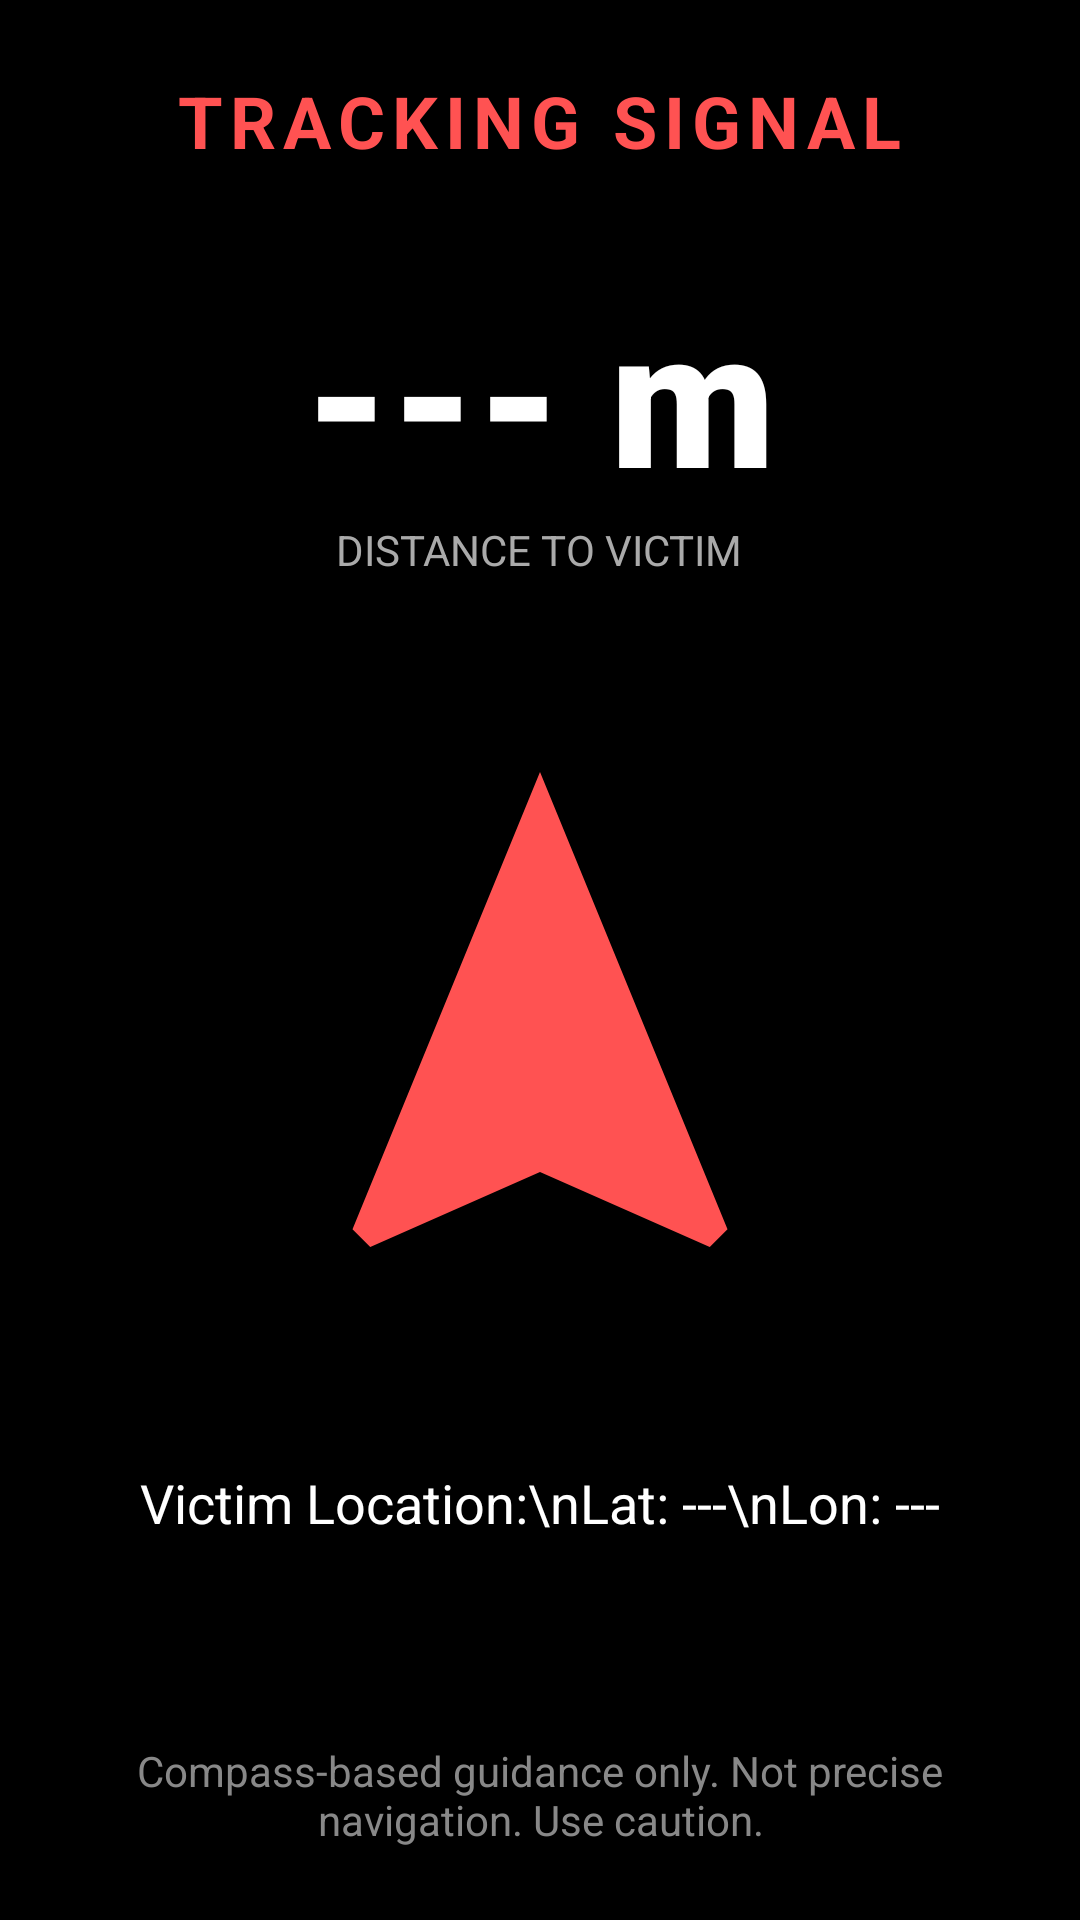

The Android layout XML behind this screen, and the referenced resources:
<!-- AndroidManifest.xml: application theme Theme.OfflineSOS -->
<!-- res/layout/activity_tracking.xml -->
<?xml version="1.0" encoding="utf-8"?>
<LinearLayout xmlns:android="http://schemas.android.com/apk/res/android"
    xmlns:tools="http://schemas.android.com/tools"
    android:layout_width="match_parent"
    android:layout_height="match_parent"
    android:orientation="vertical"
    android:padding="24dp"
    android:gravity="center_horizontal"
    android:background="@android:color/black">

    <TextView
        android:layout_width="wrap_content"
        android:layout_height="wrap_content"
        android:text="TRACKING SIGNAL"
        android:textColor="#FF5252"
        android:textSize="24sp"
        android:textStyle="bold"
        android:letterSpacing="0.1"
        android:layout_marginBottom="32dp"/>

    
    <TextView
        android:id="@+id/tvDistance"
        android:layout_width="wrap_content"
        android:layout_height="wrap_content"
        android:text="--- m"
        android:textColor="@android:color/white"
        android:textSize="64sp"
        android:textStyle="bold"
        android:fontFamily="sans-serif-black"/>

    <TextView
        android:layout_width="wrap_content"
        android:layout_height="wrap_content"
        android:text="DISTANCE TO VICTIM"
        android:textColor="#AAAAAA"
        android:textSize="14sp"
        android:layout_marginBottom="48dp"/>

    
    <FrameLayout
        android:layout_width="200dp"
        android:layout_height="200dp"
        android:layout_marginBottom="48dp">
        
        
        <ImageView
            android:id="@+id/ivArrow"
            android:layout_width="match_parent"
            android:layout_height="match_parent"
            android:src="@drawable/ic_navigation_arrow"
            android:scaleType="fitCenter"
            android:contentDescription="Direction to Victim"
            android:tint="#FF5252"/>
            
    </FrameLayout>

    
    <TextView
        android:id="@+id/tvCoordinates"
        android:layout_width="wrap_content"
        android:layout_height="wrap_content"
        android:text="Victim Location:\nLat: ---\nLon: ---"
        android:textColor="@android:color/white"
        android:textSize="18sp"
        android:gravity="center"
        android:layout_marginBottom="24dp"/>

    <View
        android:layout_width="match_parent"
        android:layout_height="0dp"
        android:layout_weight="1" />

    
    <TextView
        android:layout_width="match_parent"
        android:layout_height="wrap_content"
        android:text="Compass-based guidance only. Not precise navigation. Use caution."
        android:textColor="#888888"
        android:textSize="14sp"
        android:gravity="center"
        android:layout_marginTop="16dp"/>

</LinearLayout>
<!-- resources referenced by this layout -->
<resources>
  <!-- drawable ic_navigation_arrow (drawable) -->
  <vector xmlns:android="http://schemas.android.com/apk/res/android"
      android:width="24dp"
      android:height="24dp"
      android:viewportWidth="24"
      android:viewportHeight="24">
      <path
          android:fillColor="#FF0000"
          android:pathData="M12,2L4.5,20.29L5.21,21L12,18L18.79,21L19.5,20.29L12,2Z" />
  </vector>
  <style name="Theme.OfflineSOS" parent="Theme.MaterialComponents.DayNight.NoActionBar">
          
          <item name="colorPrimary">@color/purple_500</item>
          <item name="colorPrimaryVariant">@color/purple_700</item>
          <item name="colorOnPrimary">@color/white</item>
          
          <item name="colorSecondary">@color/teal_200</item>
          <item name="colorSecondaryVariant">@color/teal_700</item>
          <item name="colorOnSecondary">@color/black</item>
          
          <item name="android:statusBarColor" tools:targetApi="l">?attr/colorPrimaryVariant</item>
      </style>
  <color name="purple_500">#6200EE</color>
  <color name="purple_700">#3700B3</color>
  <color name="white">#FFFFFFFF</color>
  <color name="teal_200">#03DAC5</color>
  <color name="teal_700">#00796B</color>
  <color name="black">#FF000000</color>
</resources>
